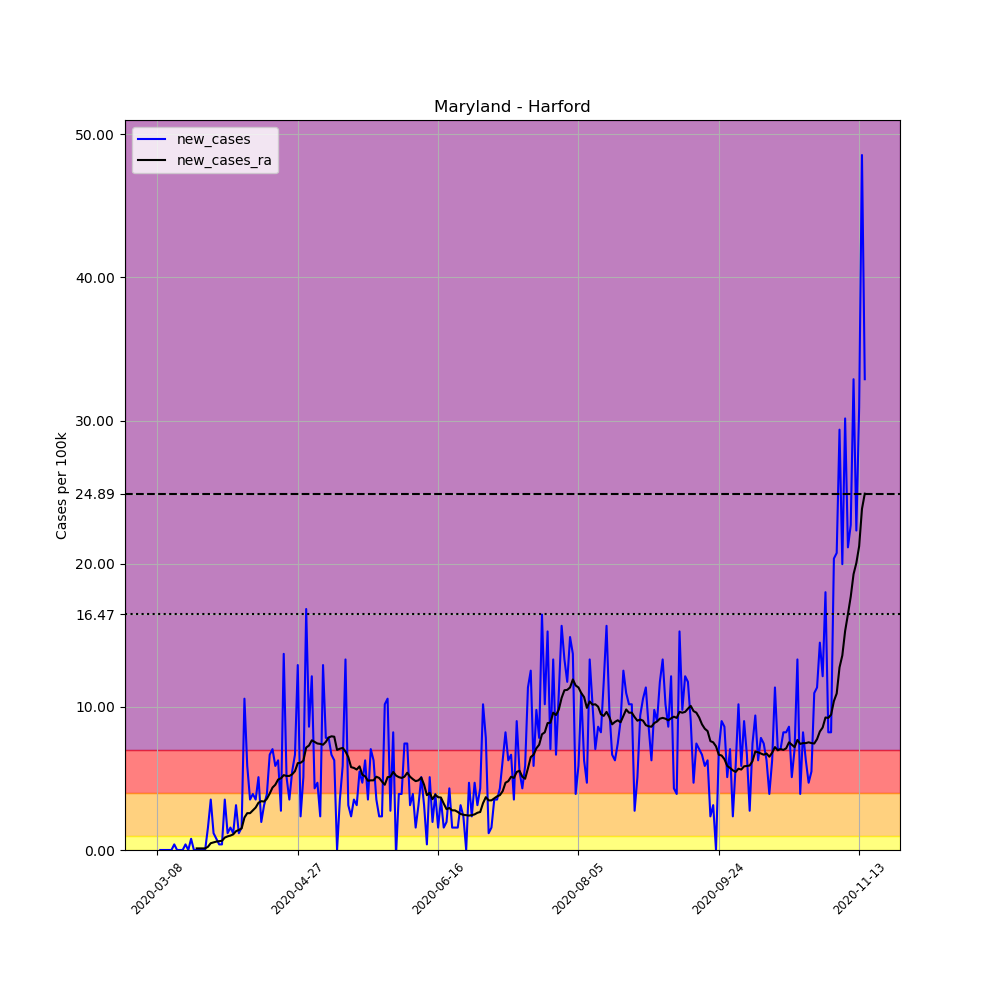

Source data for this figure (header and first rows):
, date, county, state, fips, cases, deaths, COUNTY, STNAME, CTYNAME, POPESTIMATE2019, per_100k, new_cases, new_cases_ra
25783, 2020-03-08, Harford, Maryland, 24025, 1, 0, 25, Maryland, Harford, 255441, 0.3915, , 
25784, 2020-03-09, Harford, Maryland, 24025, 1, 0, 25, Maryland, Harford, 255441, 0.3915, 0.0, 
25785, 2020-03-10, Harford, Maryland, 24025, 1, 0, 25, Maryland, Harford, 255441, 0.3915, 0.0, 
25786, 2020-03-11, Harford, Maryland, 24025, 1, 0, 25, Maryland, Harford, 255441, 0.3915, 0.0, 
25787, 2020-03-12, Harford, Maryland, 24025, 1, 0, 25, Maryland, Harford, 255441, 0.3915, 0.0, 
25788, 2020-03-13, Harford, Maryland, 24025, 1, 0, 25, Maryland, Harford, 255441, 0.3915, 0.0, 
25789, 2020-03-14, Harford, Maryland, 24025, 2, 0, 25, Maryland, Harford, 255441, 0.783, 0.3915, 
25790, 2020-03-15, Harford, Maryland, 24025, 2, 0, 25, Maryland, Harford, 255441, 0.783, 0.0, 
25791, 2020-03-16, Harford, Maryland, 24025, 2, 0, 25, Maryland, Harford, 255441, 0.783, 0.0, 
25792, 2020-03-17, Harford, Maryland, 24025, 2, 0, 25, Maryland, Harford, 255441, 0.783, 0.0, 
25793, 2020-03-18, Harford, Maryland, 24025, 3, 0, 25, Maryland, Harford, 255441, 1.174, 0.3915, 
25794, 2020-03-19, Harford, Maryland, 24025, 3, 0, 25, Maryland, Harford, 255441, 1.174, 0.0, 
25795, 2020-03-20, Harford, Maryland, 24025, 5, 0, 25, Maryland, Harford, 255441, 1.957, 0.783, 
25796, 2020-03-21, Harford, Maryland, 24025, 5, 0, 25, Maryland, Harford, 255441, 1.957, 0.0, 
25797, 2020-03-22, Harford, Maryland, 24025, 5, 0, 25, Maryland, Harford, 255441, 1.957, 0.0, 0.1119
25798, 2020-03-23, Harford, Maryland, 24025, 5, 0, 25, Maryland, Harford, 255441, 1.957, 0.0, 0.1119
25799, 2020-03-24, Harford, Maryland, 24025, 5, 0, 25, Maryland, Harford, 255441, 1.957, 0.0, 0.1119
25800, 2020-03-25, Harford, Maryland, 24025, 5, 0, 25, Maryland, Harford, 255441, 1.957, 0.0, 0.1119
25801, 2020-03-26, Harford, Maryland, 24025, 9, 0, 25, Maryland, Harford, 255441, 3.523, 1.566, 0.2237
25802, 2020-03-27, Harford, Maryland, 24025, 18, 0, 25, Maryland, Harford, 255441, 7.047, 3.523, 0.4754
25803, 2020-03-28, Harford, Maryland, 24025, 21, 0, 25, Maryland, Harford, 255441, 8.221, 1.174, 0.5313
25804, 2020-03-29, Harford, Maryland, 24025, 23, 0, 25, Maryland, Harford, 255441, 9.004, 0.783, 0.5872
25805, 2020-03-30, Harford, Maryland, 24025, 24, 0, 25, Maryland, Harford, 255441, 9.396, 0.3915, 0.6152
25806, 2020-03-31, Harford, Maryland, 24025, 25, 0, 25, Maryland, Harford, 255441, 9.787, 0.3915, 0.6431
25807, 2020-04-01, Harford, Maryland, 24025, 34, 0, 25, Maryland, Harford, 255441, 13.31, 3.523, 0.8668
25808, 2020-04-02, Harford, Maryland, 24025, 37, 0, 25, Maryland, Harford, 255441, 14.48, 1.174, 0.9507
25809, 2020-04-03, Harford, Maryland, 24025, 41, 0, 25, Maryland, Harford, 255441, 16.05, 1.566, 1.007
25810, 2020-04-04, Harford, Maryland, 24025, 44, 0, 25, Maryland, Harford, 255441, 17.23, 1.174, 1.091
25811, 2020-04-05, Harford, Maryland, 24025, 52, 0, 25, Maryland, Harford, 255441, 20.36, 3.132, 1.314
25812, 2020-04-06, Harford, Maryland, 24025, 55, 0, 25, Maryland, Harford, 255441, 21.53, 1.174, 1.398
25813, 2020-04-07, Harford, Maryland, 24025, 59, 0, 25, Maryland, Harford, 255441, 23.1, 1.566, 1.51
25814, 2020-04-08, Harford, Maryland, 24025, 86, 0, 25, Maryland, Harford, 255441, 33.67, 10.57, 2.265
25815, 2020-04-09, Harford, Maryland, 24025, 101, 0, 25, Maryland, Harford, 255441, 39.54, 5.872, 2.573
25816, 2020-04-10, Harford, Maryland, 24025, 110, 0, 25, Maryland, Harford, 255441, 43.06, 3.523, 2.573
25817, 2020-04-11, Harford, Maryland, 24025, 120, 1, 25, Maryland, Harford, 255441, 46.98, 3.915, 2.768
25818, 2020-04-12, Harford, Maryland, 24025, 129, 0, 25, Maryland, Harford, 255441, 50.5, 3.523, 2.964
25819, 2020-04-13, Harford, Maryland, 24025, 142, 0, 25, Maryland, Harford, 255441, 55.59, 5.089, 3.3
25820, 2020-04-14, Harford, Maryland, 24025, 147, 0, 25, Maryland, Harford, 255441, 57.55, 1.957, 3.411
25821, 2020-04-15, Harford, Maryland, 24025, 155, 3, 25, Maryland, Harford, 255441, 60.68, 3.132, 3.384
25822, 2020-04-16, Harford, Maryland, 24025, 165, 4, 25, Maryland, Harford, 255441, 64.59, 3.915, 3.579
25823, 2020-04-17, Harford, Maryland, 24025, 182, 6, 25, Maryland, Harford, 255441, 71.25, 6.655, 3.943
25824, 2020-04-18, Harford, Maryland, 24025, 200, 5, 25, Maryland, Harford, 255441, 78.3, 7.047, 4.362
25825, 2020-04-19, Harford, Maryland, 24025, 215, 6, 25, Maryland, Harford, 255441, 84.17, 5.872, 4.558
25826, 2020-04-20, Harford, Maryland, 24025, 231, 6, 25, Maryland, Harford, 255441, 90.43, 6.264, 4.921
25827, 2020-04-21, Harford, Maryland, 24025, 238, 7, 25, Maryland, Harford, 255441, 93.17, 2.74, 5.005
25828, 2020-04-22, Harford, Maryland, 24025, 273, 8, 25, Maryland, Harford, 255441, 106.9, 13.7, 5.229
25829, 2020-04-23, Harford, Maryland, 24025, 286, 8, 25, Maryland, Harford, 255441, 112, 5.089, 5.173
25830, 2020-04-24, Harford, Maryland, 24025, 295, 9, 25, Maryland, Harford, 255441, 115.5, 3.523, 5.173
25831, 2020-04-25, Harford, Maryland, 24025, 309, 11, 25, Maryland, Harford, 255441, 121, 5.481, 5.285
25832, 2020-04-26, Harford, Maryland, 24025, 326, 11, 25, Maryland, Harford, 255441, 127.6, 6.655, 5.509
25833, 2020-04-27, Harford, Maryland, 24025, 359, 11, 25, Maryland, Harford, 255441, 140.5, 12.92, 6.068
25834, 2020-04-28, Harford, Maryland, 24025, 365, 13, 25, Maryland, Harford, 255441, 142.9, 2.349, 6.096
25835, 2020-04-29, Harford, Maryland, 24025, 378, 13, 25, Maryland, Harford, 255441, 148, 5.089, 6.236
25836, 2020-04-30, Harford, Maryland, 24025, 421, 13, 25, Maryland, Harford, 255441, 164.8, 16.83, 7.158
25837, 2020-05-01, Harford, Maryland, 24025, 443, 15, 25, Maryland, Harford, 255441, 173.4, 8.613, 7.298
25838, 2020-05-02, Harford, Maryland, 24025, 474, 16, 25, Maryland, Harford, 255441, 185.6, 12.14, 7.662
25839, 2020-05-03, Harford, Maryland, 24025, 485, 16, 25, Maryland, Harford, 255441, 189.9, 4.306, 7.55
25840, 2020-05-04, Harford, Maryland, 24025, 497, 16, 25, Maryland, Harford, 255441, 194.6, 4.698, 7.438
25841, 2020-05-05, Harford, Maryland, 24025, 503, 19, 25, Maryland, Harford, 255441, 196.9, 2.349, 7.41
25842, 2020-05-06, Harford, Maryland, 24025, 536, 21, 25, Maryland, Harford, 255441, 209.8, 12.92, 7.354
... 193 more rows
